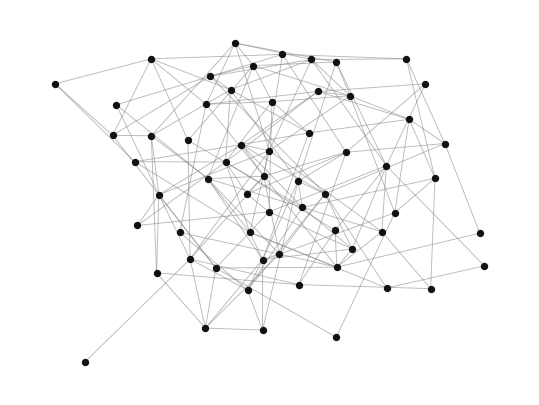
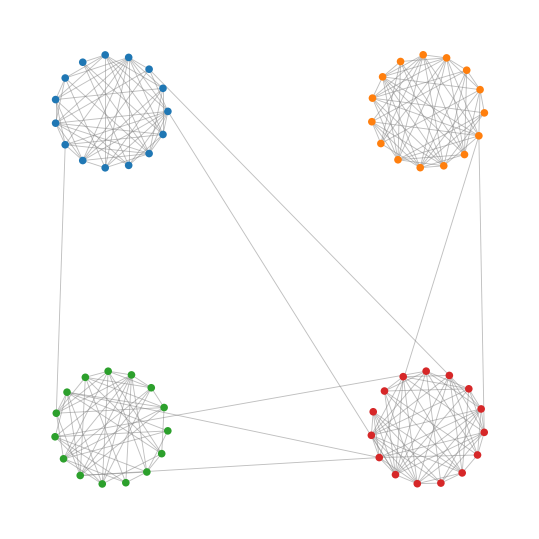
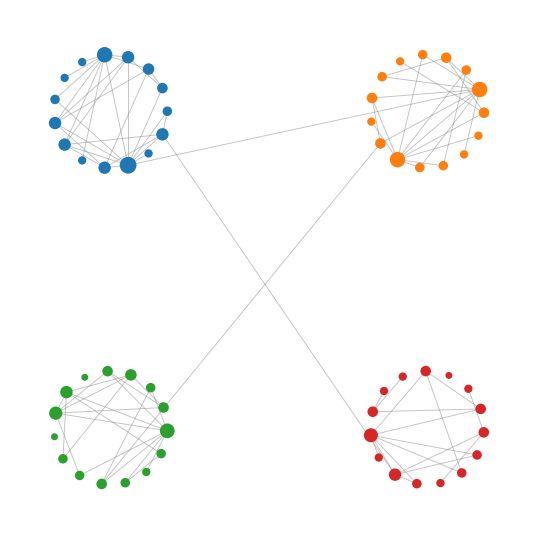
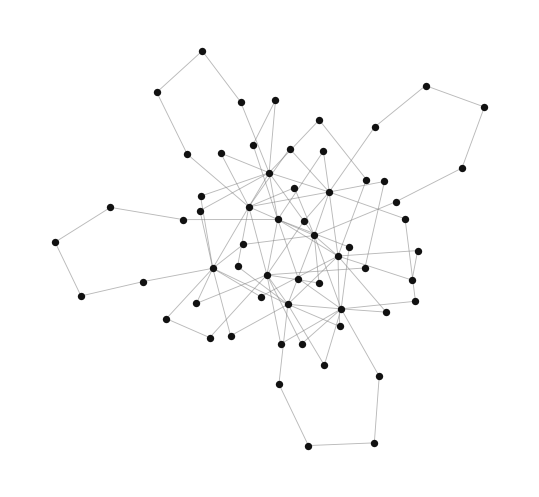
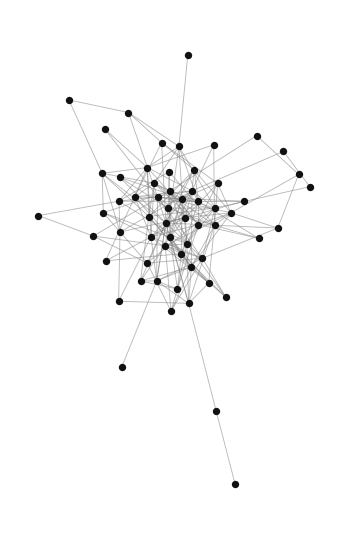
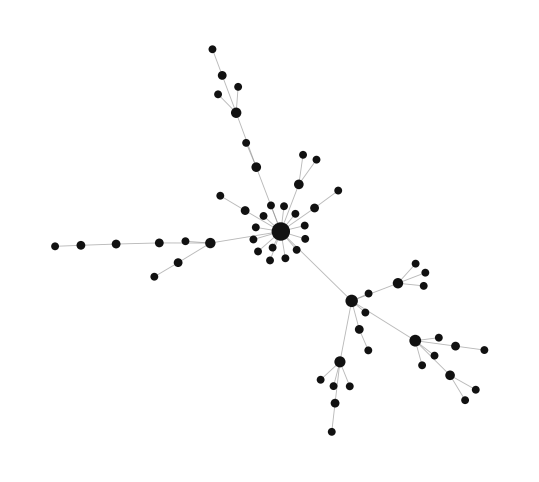
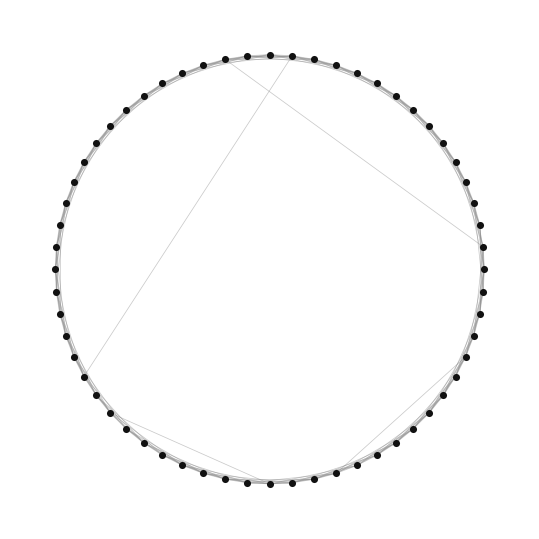

Write Python code to recreate these figures, in order.
import os
import numpy as np
import networkx as nx
import matplotlib.pyplot as plt


# ============================================================
# Global configuration
# ============================================================

SEED = 42
N = 60

OUTDIR = "graph_models"
os.makedirs(OUTDIR, exist_ok=True)


# ============================================================
# Plotting utilities
# ============================================================

def save_graph(
    G,
    filename,
    pos,
    node_size=28,
    node_color="#111111",
    edge_color="#808080",
    edge_width=0.65,
    edge_alpha=0.55,
):
    """
    Save one graph as both vector PDF and high-resolution PNG.

    No title is placed inside the figure:
    model name and parameters should be reported in the LaTeX caption.
    """

    fig, ax = plt.subplots(figsize=(5.2, 5.2))

    nx.draw_networkx_edges(
        G,
        pos,
        ax=ax,
        width=edge_width,
        alpha=edge_alpha,
        edge_color=edge_color,
    )

    nx.draw_networkx_nodes(
        G,
        pos,
        ax=ax,
        node_size=node_size,
        node_color=node_color,
        linewidths=0,
    )

    ax.set_axis_off()
    ax.set_aspect("equal")

    fig.tight_layout(pad=0.02)

    fig.savefig(
        os.path.join(OUTDIR, filename + ".pdf"),
        bbox_inches="tight",
        pad_inches=0.02,
    )

    fig.savefig(
        os.path.join(OUTDIR, filename + ".png"),
        dpi=350,
        bbox_inches="tight",
        pad_inches=0.02,
    )

    plt.close(fig)


def four_block_layout(
    groups,
    center_radius=1.45,
    block_radius=0.52,
):
    """
    Place four communities at the corners of a square.

    Nodes belonging to each block are placed on a small circle.
    Using the same layout for SBM and DC-SBM makes their
    structural difference easier to interpret.
    """

    centers = [
        (-center_radius, +center_radius),
        (+center_radius, +center_radius),
        (-center_radius, -center_radius),
        (+center_radius, -center_radius),
    ]

    pos = {}

    for block_id, nodes in enumerate(groups):

        angles = np.linspace(
            0,
            2 * np.pi,
            len(nodes),
            endpoint=False,
        )

        # Slightly rotate each block
        angles += block_id * np.pi / 8

        cx, cy = centers[block_id]

        for node, angle in zip(nodes, angles):

            pos[node] = np.array([
                cx + block_radius * np.cos(angle),
                cy + block_radius * np.sin(angle),
            ])

    return pos


# Consistent block colors for SBM and DC-SBM.
BLOCK_COLORS = [
    "#1f77b4",
    "#ff7f0e",
    "#2ca02c",
    "#d62728",
]


# ============================================================
# 3.1.1 Erdős-Rényi
# ============================================================
#
# Homogeneous random connectivity:
# every possible edge has the same probability p.
#
# p=0.10 is intentionally a little larger than the thesis
# experimental dataset value so that the illustrative graph
# is connected and readable with this fixed seed.
#

G_er = nx.erdos_renyi_graph(
    n=N,
    p=0.10,
    seed=SEED,
)

pos_er = nx.spring_layout(
    G_er,
    seed=SEED,
    k=0.30,
    iterations=500,
)

save_graph(
    G_er,
    "erdos_renyi",
    pos_er,
)


# ============================================================
# 3.1.2 Stochastic Block Model
# ============================================================
#
# Four very clear communities.
#
# High intra-community probability:
#     p_in = 0.55
#
# Very low inter-community probability:
#     p_out = 0.006
#

block_sizes = [15, 15, 15, 15]

p_in = 0.55
p_out = 0.006

P = np.full(
    (4, 4),
    p_out,
)

np.fill_diagonal(
    P,
    p_in,
)

G_sbm = nx.stochastic_block_model(
    block_sizes,
    P,
    seed=SEED,
)

groups = [
    list(range(0, 15)),
    list(range(15, 30)),
    list(range(30, 45)),
    list(range(45, 60)),
]

pos_blocks = four_block_layout(groups)

sbm_colors = [
    BLOCK_COLORS[b]
    for b in range(4)
    for _ in range(15)
]

save_graph(
    G_sbm,
    "stochastic_block_model",
    pos_blocks,
    node_color=sbm_colors,
    node_size=30,
    edge_alpha=0.50,
)


# ============================================================
# 3.1.3 Degree-Corrected Stochastic Block Model
# ============================================================
#
# Same four-community organization as the SBM,
# but nodes inside each block have very different
# degree propensities theta_i.
#
# We use:
#
# lambda_ij = theta_i * theta_j * omega[g_i, g_j]
#
# and then, for a simple graph:
#
# p_ij = 1 - exp(-lambda_ij)
#
# This makes degree heterogeneity within communities
# visually evident.
#

rng = np.random.default_rng(SEED)

z = np.repeat(
    np.arange(4),
    15,
)

# Strongly heterogeneous propensity profile.
#
# Each block receives the same profile, but randomly
# permuted among its nodes.
degree_profile = np.array([
    4.00,
    3.00,
    2.00,
    1.50,
    1.20,
    1.00,
    0.90,
    0.80,
    0.70,
    0.60,
    0.55,
    0.50,
    0.45,
    0.40,
    0.35,
])

# Normalize so that the average propensity is 1.
degree_profile /= degree_profile.mean()

theta = np.zeros(N)

for block in range(4):

    start = block * 15
    end = start + 15

    theta[start:end] = rng.permutation(
        degree_profile
    )


# Block interaction intensities.
#
# Communities are still clearly separated, but
# intra-community degrees can differ dramatically.
omega = np.full(
    (4, 4),
    0.004,
)

np.fill_diagonal(
    omega,
    0.28,
)


G_dcsbm = nx.Graph()
G_dcsbm.add_nodes_from(range(N))

for i in range(N):

    for j in range(i + 1, N):

        lam = (
            theta[i]
            * theta[j]
            * omega[z[i], z[j]]
        )

        p = 1.0 - np.exp(-lam)

        if rng.random() < p:
            G_dcsbm.add_edge(i, j)


dcsbm_colors = [
    BLOCK_COLORS[int(z[v])]
    for v in G_dcsbm.nodes()
]

# Degree is also encoded through node size.
#
# This is intentionally NOT done for the ordinary SBM.
dcsbm_sizes = [
    25 + 11 * G_dcsbm.degree(v)
    for v in G_dcsbm.nodes()
]

save_graph(
    G_dcsbm,
    "degree_corrected_sbm",
    pos_blocks,
    node_color=dcsbm_colors,
    node_size=dcsbm_sizes,
    edge_alpha=0.48,
)


# ============================================================
# 3.1.4 Configuration Model
# ============================================================
#
# Deliberately bimodal degree sequence:
#
# 10 nodes have degree 10
# 50 nodes have degree 2
#
# This makes the prescribed-degree property visually clear.
#
# random_degree_sequence_graph returns a SIMPLE graph while
# preserving the supplied degree sequence exactly.
#

degree_sequence = (
    [10] * 10
    + [2] * 50
)

assert len(degree_sequence) == N
assert sum(degree_sequence) % 2 == 0
assert nx.is_graphical(degree_sequence)

G_conf = nx.random_degree_sequence_graph(
    degree_sequence,
    seed=SEED,
    tries=1000,
)

pos_conf = nx.kamada_kawai_layout(
    G_conf
)

save_graph(
    G_conf,
    "configuration_model",
    pos_conf,
)


# ============================================================
# 3.1.5 Expected-degree model
# ============================================================
#
# The node parameters vary smoothly from low to high
# expected degree.
#
# Unlike the Configuration Model, these degrees are not
# fixed exactly: they determine edge probabilities.
#

expected_degrees = np.linspace(
    1.0,
    12.0,
    N,
)

G_exp = nx.expected_degree_graph(
    expected_degrees,
    seed=SEED,
    selfloops=False,
)

pos_exp = nx.spring_layout(
    G_exp,
    seed=SEED,
    k=0.25,
    iterations=500,
)

save_graph(
    G_exp,
    "expected_degree",
    pos_exp,
)


# ============================================================
# 3.1.6 Barabási-Albert
# ============================================================
#
# m=1 is intentionally chosen for the illustrative figure.
#
# Every new node introduces one edge.
# Preferential attachment therefore produces a sparse
# tree-like graph with extremely visible hubs.
#
# This is NOT the m=3 value used in the OGAD experiments.
#

G_ba = nx.barabasi_albert_graph(
    n=N,
    m=1,
    seed=SEED,
)

pos_ba = nx.spring_layout(
    G_ba,
    seed=SEED,
    k=0.28,
    iterations=500,
)

ba_sizes = [
    24 + 8 * G_ba.degree(v)
    for v in G_ba.nodes()
]

save_graph(
    G_ba,
    "barabasi_albert",
    pos_ba,
    node_size=ba_sizes,
)


# ============================================================
# 3.1.7 Watts-Strogatz
# ============================================================
#
# Dense local ring:
#     k = 8
#
# Very low rewiring probability:
#     p = 0.03
#
# This preserves the ring-lattice appearance while
# introducing a few clearly visible long-range shortcuts.
#

G_ws = nx.watts_strogatz_graph(
    n=N,
    k=8,
    p=0.03,
    seed=SEED,
)

pos_ws = nx.circular_layout(
    G_ws
)

save_graph(
    G_ws,
    "watts_strogatz",
    pos_ws,
    node_size=26,
    edge_alpha=0.42,
    edge_width=0.55,
)


# ============================================================
# Optional sanity check
# ============================================================

def print_stats(name, G):

    degrees = np.array([
        d
        for _, d in G.degree()
    ])

    print(
        f"{name:20s} "
        f"n={G.number_of_nodes():2d}  "
        f"m={G.number_of_edges():3d}  "
        f"avg_deg={degrees.mean():5.2f}  "
        f"min={degrees.min():2d}  "
        f"max={degrees.max():2d}  "
        f"clustering={nx.average_clustering(G):.3f}"
    )


print("\nGenerated graphs:\n")

print_stats(
    "Erdos-Renyi",
    G_er,
)

print_stats(
    "SBM",
    G_sbm,
)

print_stats(
    "DC-SBM",
    G_dcsbm,
)

print_stats(
    "Configuration",
    G_conf,
)

print_stats(
    "Expected-degree",
    G_exp,
)

print_stats(
    "Barabasi-Albert",
    G_ba,
)

print_stats(
    "Watts-Strogatz",
    G_ws,
)
